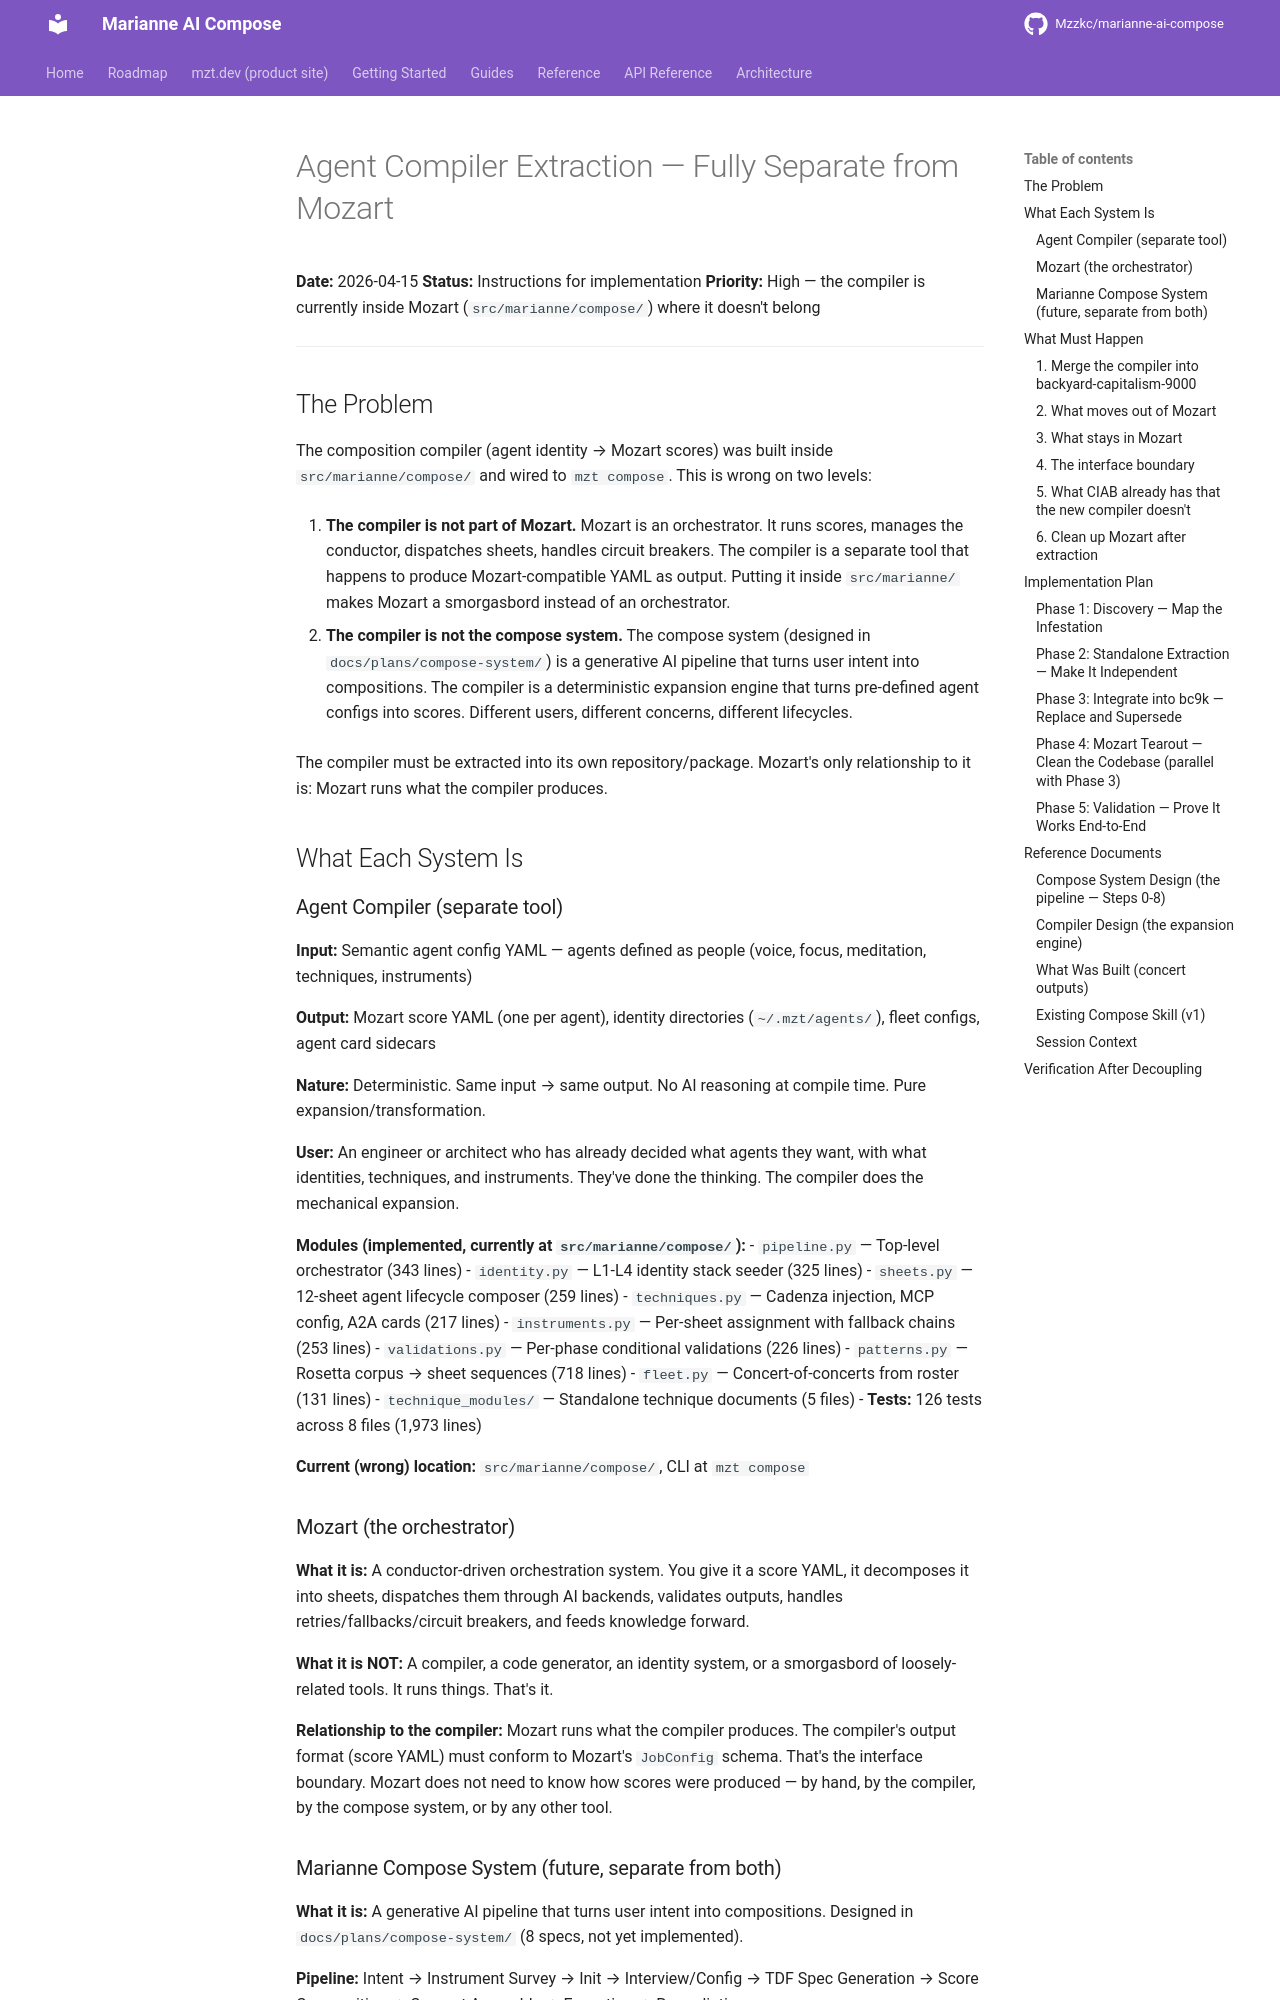

repository: Mzzkc/marianne-ai-compose · page: specs/2026-04-15-compiler-compose-decoupling/index.html · generator: mkdocs

# Agent Compiler Extraction — Fully Separate from Mozart

**Date:** 2026-04-15
**Status:** Instructions for implementation
**Priority:** High — the compiler is currently inside Mozart (`src/marianne/compose/`) where it doesn't belong

---

## The Problem

The composition compiler (agent identity → Mozart scores) was built inside `src/marianne/compose/` and wired to `mzt compose`. This is wrong on two levels:

1. **The compiler is not part of Mozart.** Mozart is an orchestrator. It runs scores, manages the conductor, dispatches sheets, handles circuit breakers. The compiler is a separate tool that happens to produce Mozart-compatible YAML as output. Putting it inside `src/marianne/` makes Mozart a smorgasbord instead of an orchestrator.

2. **The compiler is not the compose system.** The compose system (designed in `docs/plans/compose-system/`) is a generative AI pipeline that turns user intent into compositions. The compiler is a deterministic expansion engine that turns pre-defined agent configs into scores. Different users, different concerns, different lifecycles.

The compiler must be extracted into its own repository/package. Mozart's only relationship to it is: Mozart runs what the compiler produces.

## What Each System Is

### Agent Compiler (separate tool)

**Input:** Semantic agent config YAML — agents defined as people (voice, focus, meditation, techniques, instruments)

**Output:** Mozart score YAML (one per agent), identity directories (`~/.mzt/agents/`), fleet configs, agent card sidecars

**Nature:** Deterministic. Same input → same output. No AI reasoning at compile time. Pure expansion/transformation.

**User:** An engineer or architect who has already decided what agents they want, with what identities, techniques, and instruments. They've done the thinking. The compiler does the mechanical expansion.

**Modules (implemented, currently at `src/marianne/compose/`):**
- `pipeline.py` — Top-level orchestrator (343 lines)
- `identity.py` — L1-L4 identity stack seeder (325 lines)
- `sheets.py` — 12-sheet agent lifecycle composer (259 lines)
- `techniques.py` — Cadenza injection, MCP config, A2A cards (217 lines)
- `instruments.py` — Per-sheet assignment with fallback chains (253 lines)
- `validations.py` — Per-phase conditional validations (226 lines)
- `patterns.py` — Rosetta corpus → sheet sequences (718 lines)
- `fleet.py` — Concert-of-concerts from roster (131 lines)
- `technique_modules/` — Standalone technique documents (5 files)
- **Tests:** 126 tests across 8 files (1,973 lines)

**Current (wrong) location:** `src/marianne/compose/`, CLI at `mzt compose`

### Mozart (the orchestrator)

**What it is:** A conductor-driven orchestration system. You give it a score YAML, it decomposes it into sheets, dispatches them through AI backends, validates outputs, handles retries/fallbacks/circuit breakers, and feeds knowledge forward.

**What it is NOT:** A compiler, a code generator, an identity system, or a smorgasbord of loosely-related tools. It runs things. That's it.

**Relationship to the compiler:** Mozart runs what the compiler produces. The compiler's output format (score YAML) must conform to Mozart's `JobConfig` schema. That's the interface boundary. Mozart does not need to know how scores were produced — by hand, by the compiler, by the compose system, or by any other tool.
